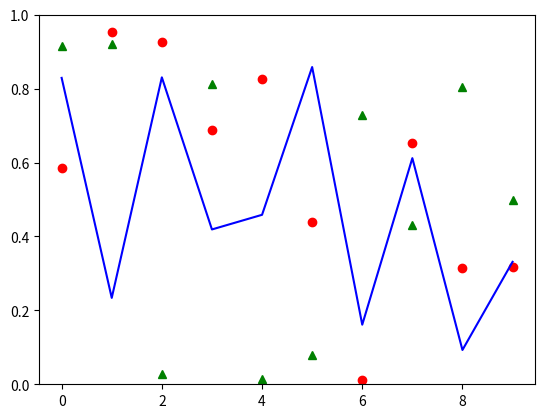

Python code for this plot:
# 学习动画
import numpy as np
import matplotlib.pyplot as plt
import matplotlib.animation as animation

# 2d 动画图
class Animatoin2dExample:

    def __init__(self):
        self.fig = plt.figure()
        self.ax = self.fig.add_subplot(111)

        self.N = 10
        self.x = np.random.rand(self.N)
        self.y = np.random.rand(self.N)
        self.z = np.random.rand(self.N)

        self.circles, self.triangles, self.dots = self.ax.plot(self.x, 'ro', self.y, 'g^', self.z, 'b')

        self.ax.set_ylim(0, 1)
        # plt.axis('off')

    def update(self, data):
        # print(data)
        self.circles.set_ydata(data[0])
        self.triangles.set_ydata(data[1])
        self.dots.set_ydata(data[2])
        return self.circles, self.triangles, self.dots

    def generated(self):
        while True:
            yield np.random.rand(3, self.N)

    def start(self):
        # 这里的anim必须有一个地方持有它的引用，不然它会被GC掉
        self.anim = animation.FuncAnimation(self.fig, self.update, self.generated, interval=150)
        plt.show()


example = Animatoin2dExample()
example.start()
